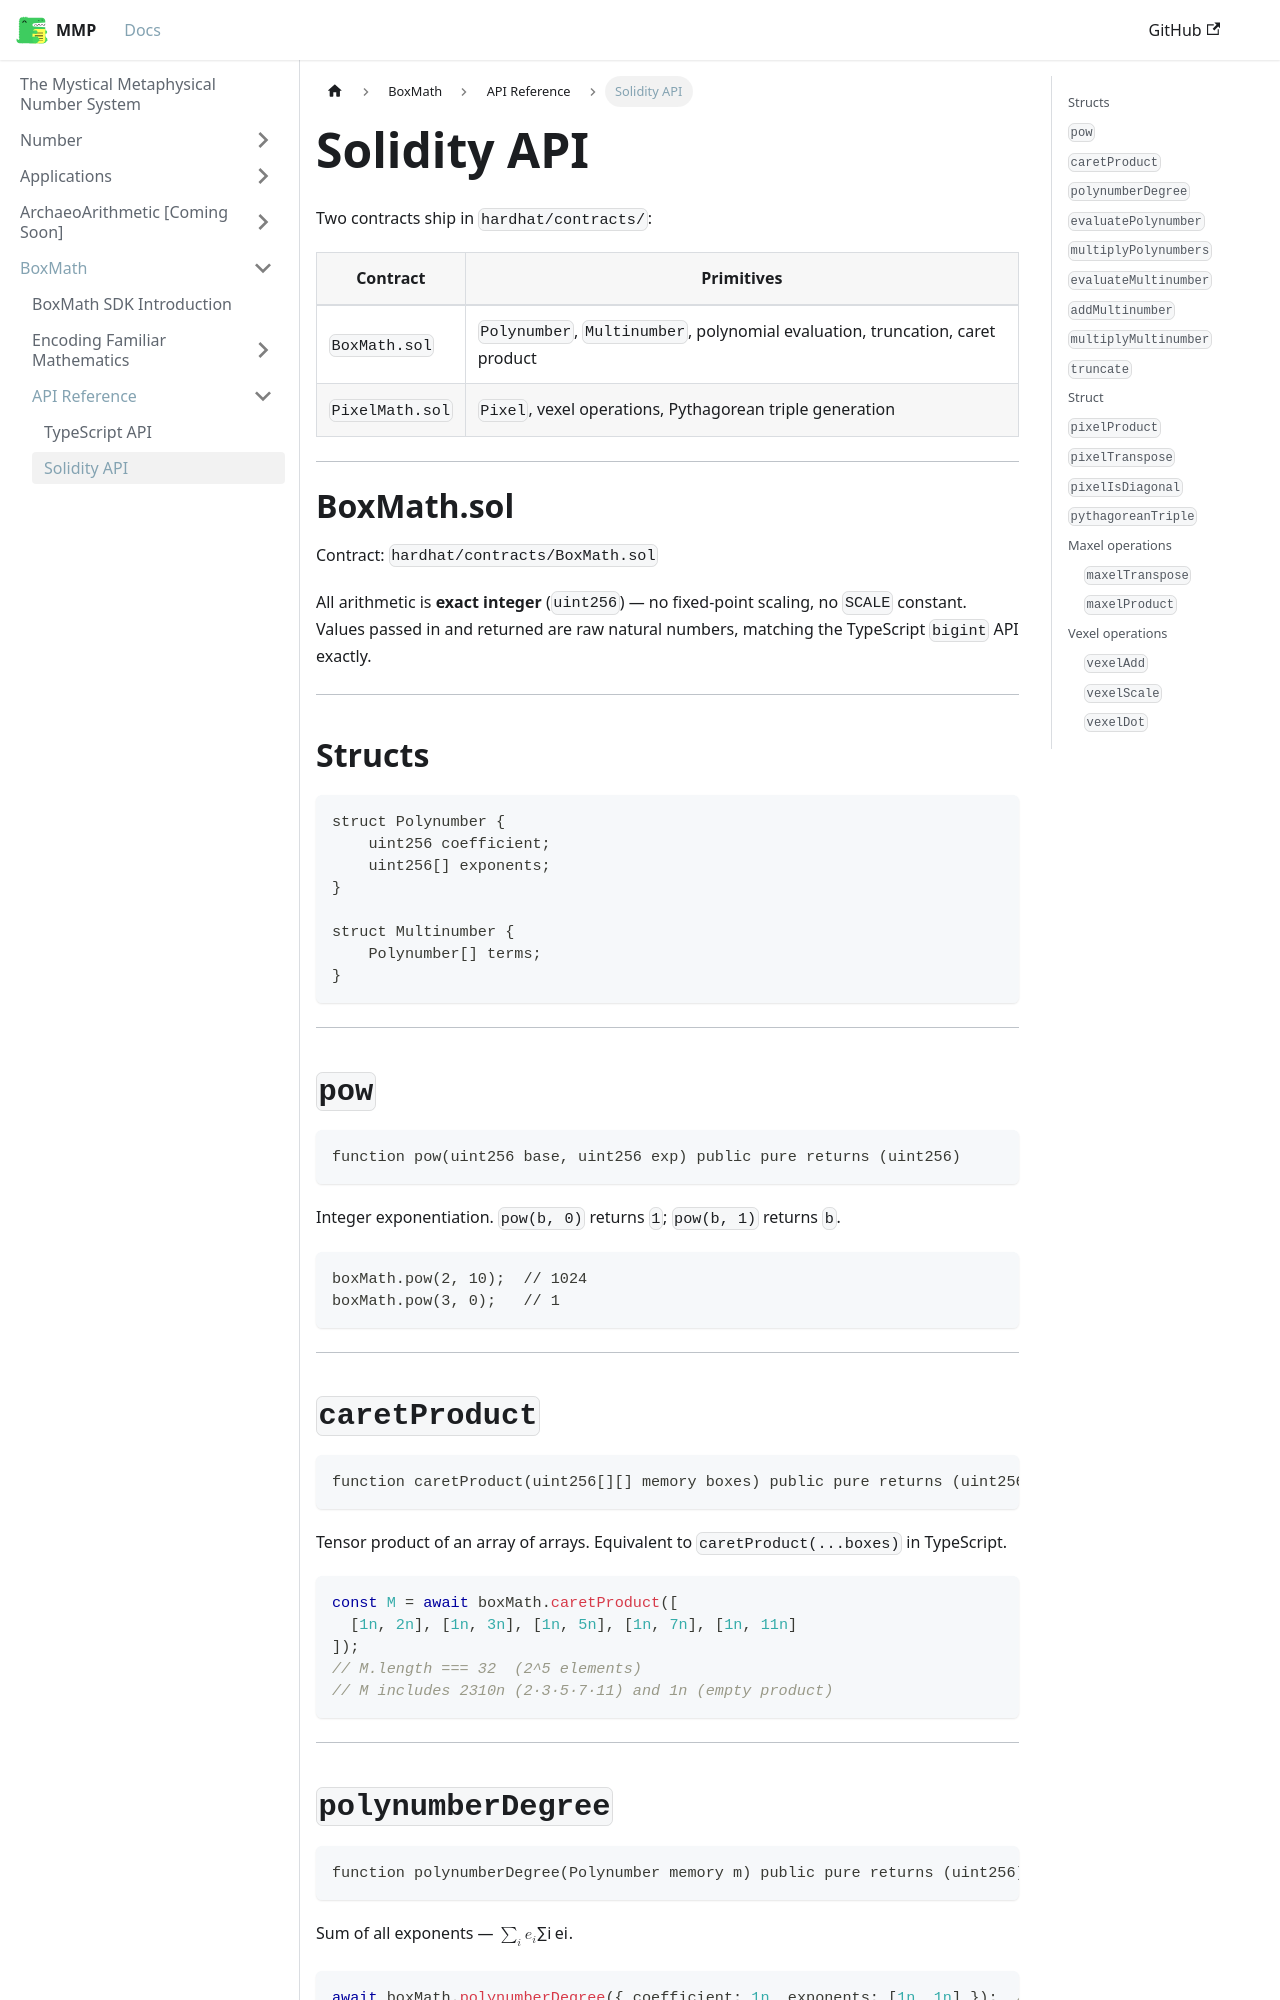

repository: mystical-metaphysical-number-system/mmp · page: docs/BoxMath/API/Solidity.html · generator: docusaurus

---
sidebar_position: 3
---

# Solidity API

Two contracts ship in `hardhat/contracts/`:

| Contract | Primitives |
|----------|-----------|
| `BoxMath.sol` | `Polynumber`, `Multinumber`, polynomial evaluation, truncation, caret product |
| `PixelMath.sol` | `Pixel`, vexel operations, Pythagorean triple generation |

---

# BoxMath.sol

Contract: `hardhat/contracts/BoxMath.sol`

All arithmetic is **exact integer** (`uint256`) — no fixed-point scaling, no `SCALE` constant. Values passed in and returned are raw natural numbers, matching the TypeScript `bigint` API exactly.

---

## Structs

```solidity
struct Polynumber {
    uint256 coefficient;
    uint256[] exponents;
}

struct Multinumber {
    Polynumber[] terms;
}
```

---

## `pow`

```solidity
function pow(uint256 base, uint256 exp) public pure returns (uint256)
```

Integer exponentiation. `pow(b, 0)` returns `1`; `pow(b, 1)` returns `b`.

```solidity
boxMath.pow(2, 10);  // 1024
boxMath.pow(3, 0);   // 1
```

---

## `caretProduct`

```solidity
function caretProduct(uint256[][] memory boxes) public pure returns (uint256[] memory)
```

Tensor product of an array of arrays. Equivalent to `caretProduct(...boxes)` in TypeScript.

```ts
const M = await boxMath.caretProduct([
  [1n, 2n], [1n, 3n], [1n, 5n], [1n, 7n], [1n, 11n]
]);
// M.length === 32  (2^5 elements)
// M includes 2310n (2·3·5·7·11) and 1n (empty product)
```

---

## `polynumberDegree`

```solidity
function polynumberDegree(Polynumber memory m) public pure returns (uint256)
```

Sum of all exponents — $\sum_i e_i$.

```ts
await boxMath.polynumberDegree({ coefficient: 1n, exponents: [1n, 1n] });  // 2n
```

---
